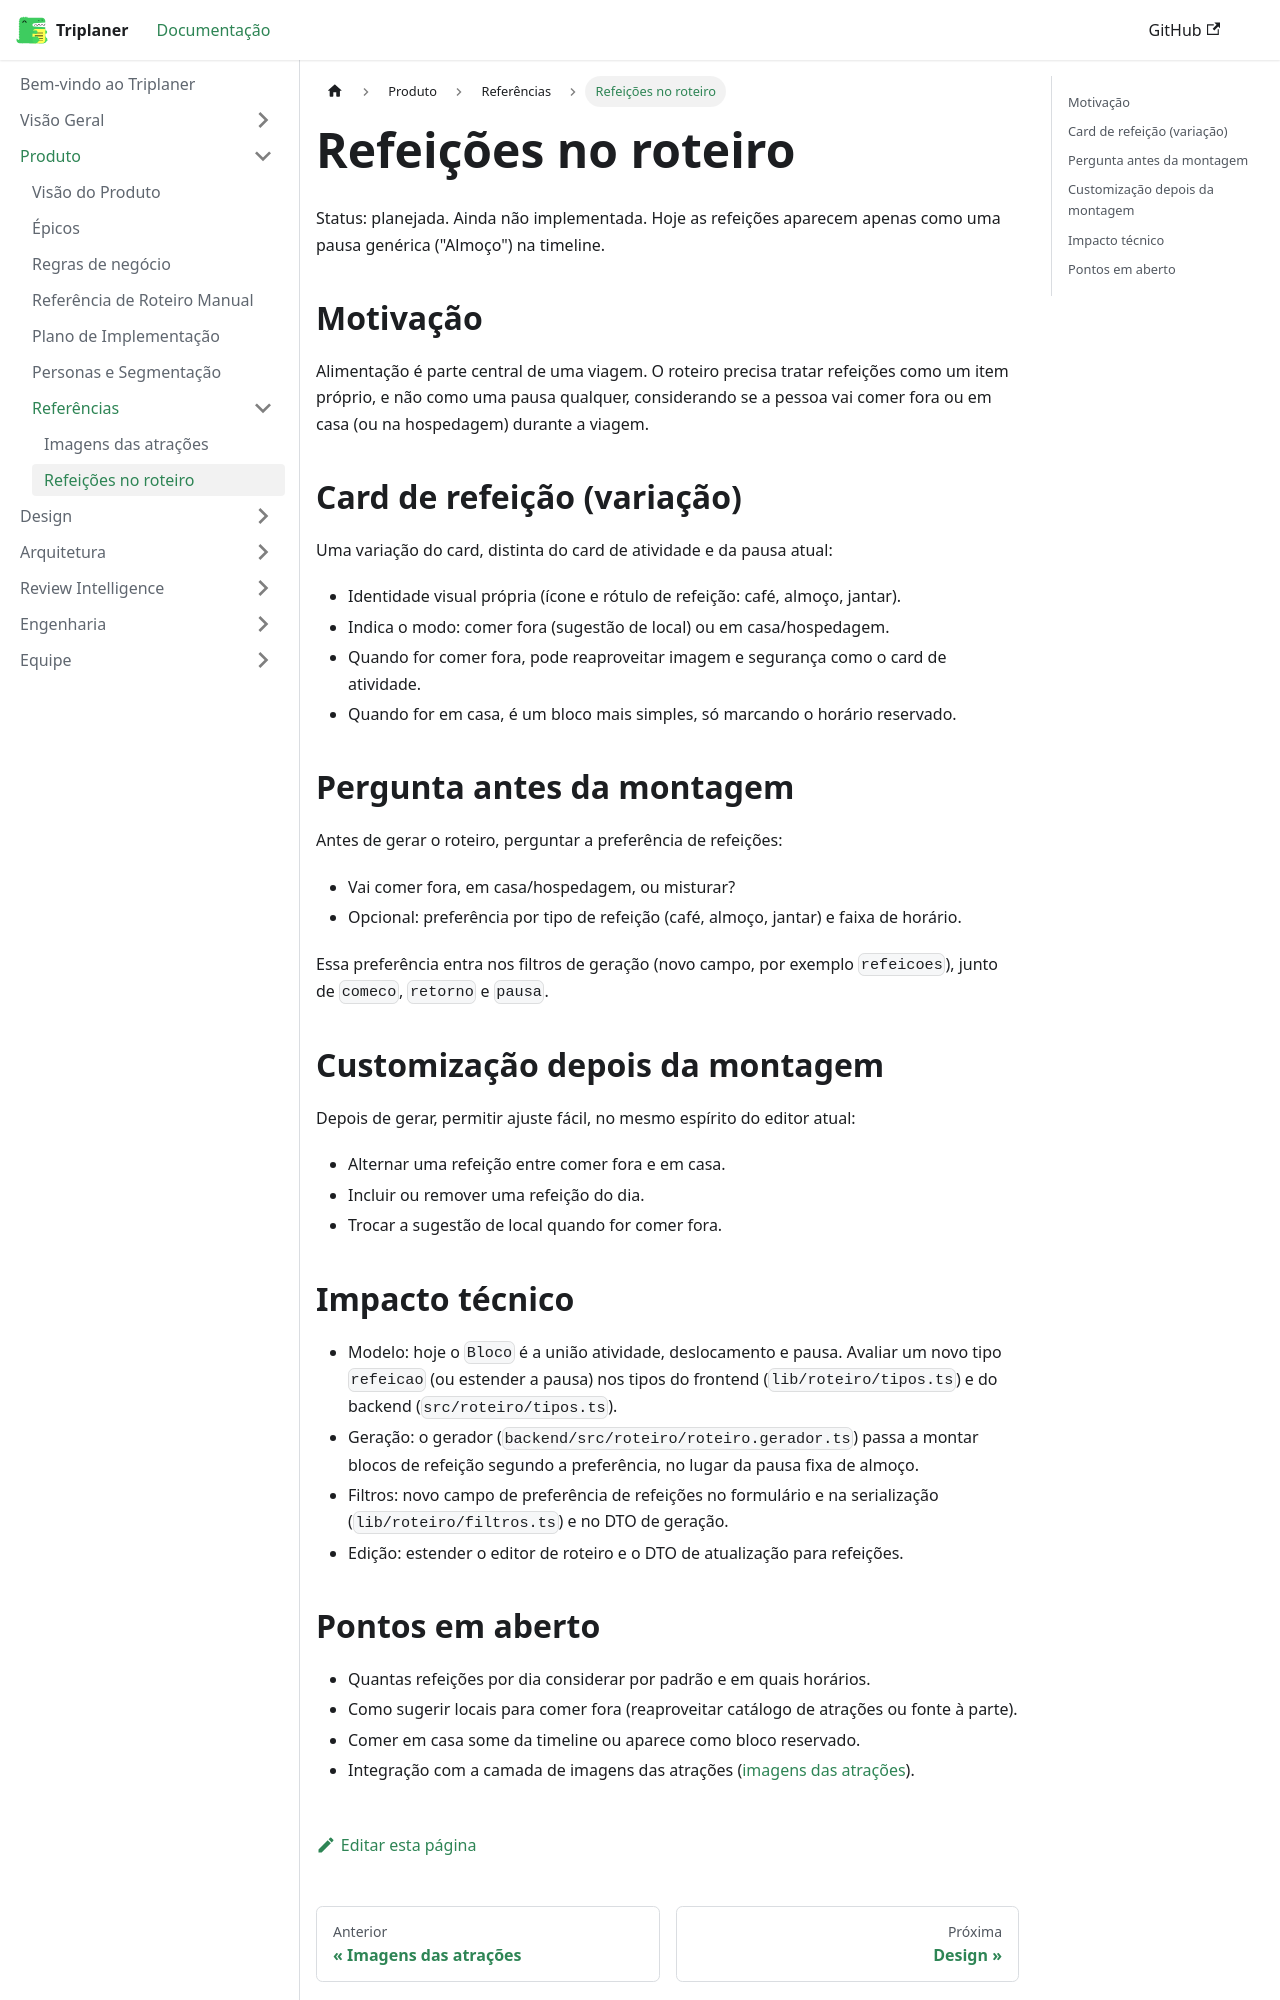

repository: Triplaner-Viagens/docs · page: produto/referencias/refeicoes/index.html · generator: docusaurus

---
sidebar_position: 2
title: Refeições no roteiro
---

# Refeições no roteiro

Status: planejada. Ainda não implementada. Hoje as refeições aparecem apenas como uma pausa genérica ("Almoço") na timeline.

## Motivação

Alimentação é parte central de uma viagem. O roteiro precisa tratar refeições como um item próprio, e não como uma pausa qualquer, considerando se a pessoa vai comer fora ou em casa (ou na hospedagem) durante a viagem.

## Card de refeição (variação)

Uma variação do card, distinta do card de atividade e da pausa atual:

- Identidade visual própria (ícone e rótulo de refeição: café, almoço, jantar).
- Indica o modo: comer fora (sugestão de local) ou em casa/hospedagem.
- Quando for comer fora, pode reaproveitar imagem e segurança como o card de atividade.
- Quando for em casa, é um bloco mais simples, só marcando o horário reservado.

## Pergunta antes da montagem

Antes de gerar o roteiro, perguntar a preferência de refeições:

- Vai comer fora, em casa/hospedagem, ou misturar?
- Opcional: preferência por tipo de refeição (café, almoço, jantar) e faixa de horário.

Essa preferência entra nos filtros de geração (novo campo, por exemplo `refeicoes`), junto de `comeco`, `retorno` e `pausa`.

## Customização depois da montagem

Depois de gerar, permitir ajuste fácil, no mesmo espírito do editor atual:

- Alternar uma refeição entre comer fora e em casa.
- Incluir ou remover uma refeição do dia.
- Trocar a sugestão de local quando for comer fora.

## Impacto técnico

- Modelo: hoje o `Bloco` é a união atividade, deslocamento e pausa. Avaliar um novo tipo `refeicao` (ou estender a pausa) nos tipos do frontend (`lib/roteiro/tipos.ts`) e do backend (`src/roteiro/tipos.ts`).
- Geração: o gerador (`backend/src/roteiro/roteiro.gerador.ts`) passa a montar blocos de refeição segundo a preferência, no lugar da pausa fixa de almoço.
- Filtros: novo campo de preferência de refeições no formulário e na serialização (`lib/roteiro/filtros.ts`) e no DTO de geração.
- Edição: estender o editor de roteiro e o DTO de atualização para refeições.
